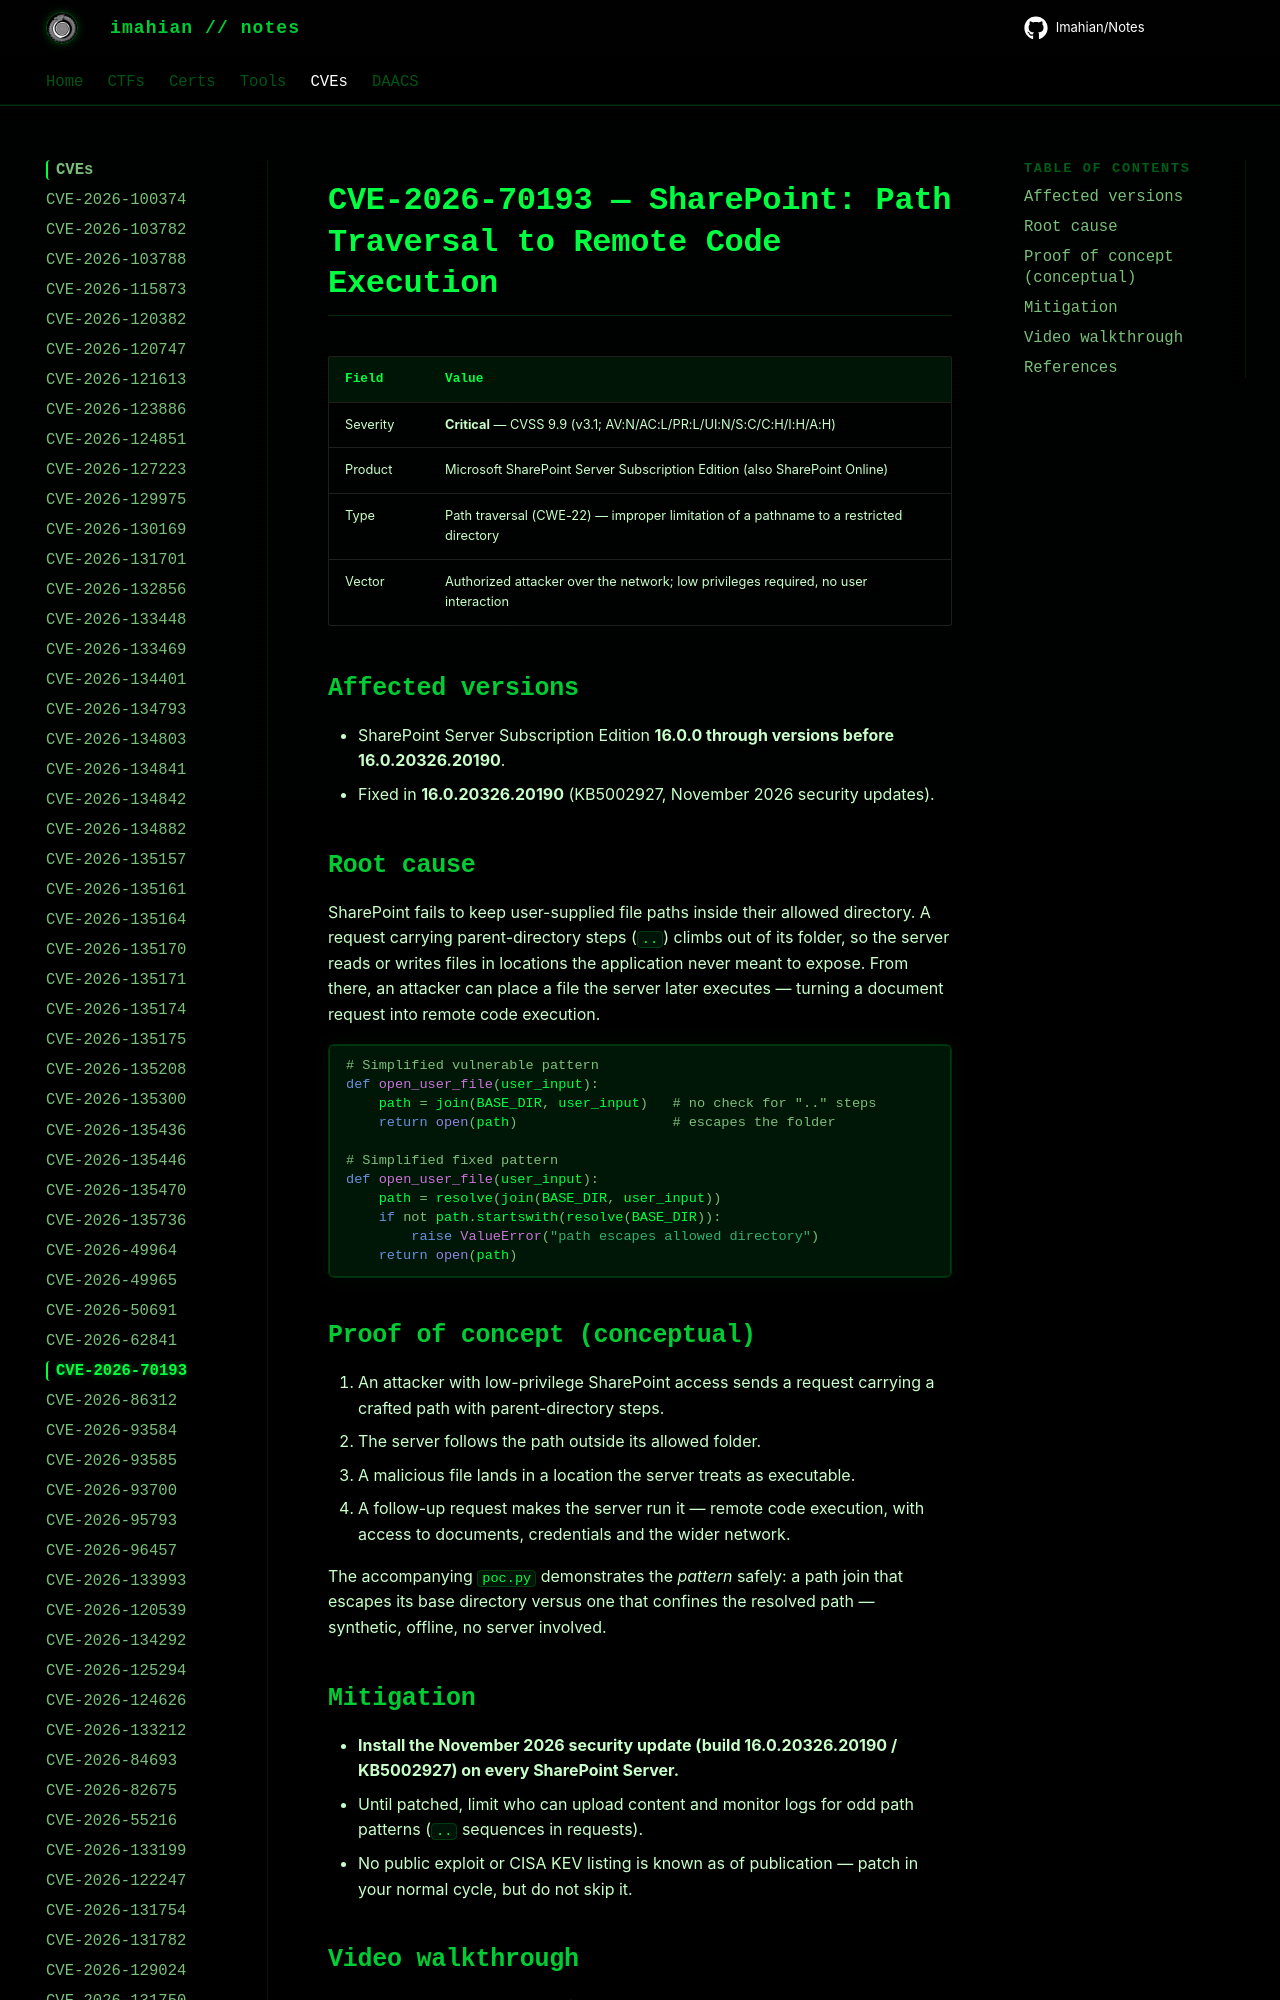

repository: Imahian/Notes · page: CVEs/CVE-2026-70193/index.html · generator: mkdocs

# CVE-2026-70193 — SharePoint: Path Traversal to Remote Code Execution

| Field | Value |
|---|---|
| Severity | **Critical** — CVSS 9.9 (v3.1; AV:N/AC:L/PR:L/UI:N/S:C/C:H/I:H/A:H) |
| Product | Microsoft SharePoint Server Subscriptio
